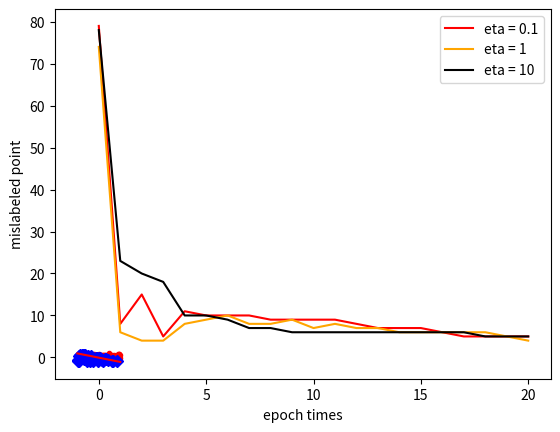

Here is the Python script that generated this plot:
import numpy as np
import matplotlib.pyplot as plt
#matplotlib.pyplot是使matplotlib像MATLAB一样工作的命令样式函数的集合。每个pyplot功能都会对图形进行一些更改：例如，创建图形，在图形中创建绘图区域，在绘图区域中绘制一些线条，用标签装饰绘图等。



#随机生成W
#np.random.seed(10)
#np.random.seed(15)
np.random.seed(20)
w0 = np.random.uniform(-0.25,0.25)
w1 = np.random.uniform(-1,1)
w2 = np.random.uniform(-1,1)
w = [w0,w1,w2]
print(w)

#绘制期望图


#100 point
points = np.random.uniform(-1,1,200)
one = np.ones((100,1))

points = points.reshape(-1,2)
v = np.append(one, points, axis = 1)

#1000个点
#points = np.random.uniform(-1,1,2000)
#one = np.ones((1000,1))

#points = points.reshape(-1,2)
#v = np.append(one, points, axis = 1)

s1 = []
s2 = []
y1= []
for i in range(len(v)):
    if np.dot(v[i],w) >=0:
        s1.append(list(points[i]))
        y1.append(1)
    else:
        s2.append(list(points[i]))
        y1.append(0)

plt.plot(np.dot(s1,[1,0]), np.dot(s1,[0,1]), '.', color='red');
plt.plot(np.dot(s2,[1,0]), np.dot(s2,[0,1]), 'D', color='blue');
x = np.linspace(-1,1,100)
y = -w0/w2 - w1/w2*x
plt.plot(x, y, '-r')
plt.xlabel("x1")
plt.ylabel("x2")
plt.show()


#初始输入：training parameter η = 1；计数number of Missclassification=0随机初始化一个W'=uniformly at random on [−1, 1]

# eta = 1 condition
time = 20
e = 1
w0_m = np.random.uniform(-1, 1)
w1_m = np.random.uniform(-1, 1)
w2_m = np.random.uniform(-1, 1)
w_m = [w0_m, w1_m, w2_m]
mis_label1 = []
count = 0
for i in range(len(s1)):
    if ((w0_m + w1_m * s1[i][0] + w2_m * s1[i][1]) < 0):
        count += 1;
for i in range(len(s2)):
    if ((w0_m + w1_m * s2[i][0] + w2_m * s2[i][1]) >= 0):
        count += 1;
mis_label1.append(count)


def step(a, b, c, x):
    if ((a + b * x[1] + c * x[2]) >= 0):
        return 1
    else:
        return 0


for j in range(time):
    # training
    for i in range(len(y1)):
        count = 0
        Y = step(w0_m, w1_m, w2_m, v[i])
        w0_m = w0_m + e * (y1[i] - Y)
        w1_m = w1_m + e * v[i][1] * (y1[i] - Y)
        w2_m = w2_m + e * v[i][2] * (y1[i] - Y)
    for k in range(len(s1)):
        if ((w0_m + w1_m * s1[k][0] + w2_m * s1[k][1]) < 0):
            count += 1;
    for k in range(len(s2)):
        if ((w0_m + w1_m * s2[k][0] + w2_m * s2[k][1]) >= 0):
            count += 1;
    mis_label1.append(count)
w11 = [w0_m, w1_m, w2_m]

# eta = 10 condition
e = 10
w0_m = w_m[0]
w1_m = w_m[1]
w2_m = w_m[2]
mis_label2 = []

for i in range(len(s1)):
    if ((w0_m + w1_m * s1[i][0] + w2_m * s1[i][1]) < 0):
        count += 1;
for i in range(len(s2)):
    if ((w0_m + w1_m * s2[i][0] + w2_m * s2[i][1]) >= 0):
        count += 1;
mis_label2.append(count)


def step(a, b, c, x):
    if ((a + b * x[1] + c * x[2]) >= 0):
        return 1
    else:
        return 0


for j in range(time):
    # training
    for i in range(len(y1)):
        count = 0
        Y = step(w0_m, w1_m, w2_m, v[i])
        w0_m = w0_m + e * (y1[i] - Y)
        w1_m = w1_m + e * v[i][1] * (y1[i] - Y)
        w2_m = w2_m + e * v[i][2] * (y1[i] - Y)
    for k in range(len(s1)):
        if ((w0_m + w1_m * s1[k][0] + w2_m * s1[k][1]) < 0):
            count += 1;
    for k in range(len(s2)):
        if ((w0_m + w1_m * s2[k][0] + w2_m * s2[k][1]) >= 0):
            count += 1;
    mis_label2.append(count)
w22 = [w0_m, w1_m, w2_m]

# eta = 0.1 condition
e = 0.1
w0_m = w_m[0]
w1_m = w_m[1]
w2_m = w_m[2]
mis_label3 = []

for i in range(len(s1)):
    if ((w0_m + w1_m * s1[i][0] + w2_m * s1[i][1]) < 0):
        count += 1;
for i in range(len(s2)):
    if ((w0_m + w1_m * s2[i][0] + w2_m * s2[i][1]) >= 0):
        count += 1;
mis_label3.append(count)


def step(a, b, c, x):
    if ((a + b * x[1] + c * x[2]) >= 0):
        return 1
    else:
        return 0


for j in range(time):
    # training
    for i in range(len(y1)):
        count = 0
        Y = step(w0_m, w1_m, w2_m, v[i])
        w0_m = w0_m + e * (y1[i] - Y)
        w1_m = w1_m + e * v[i][1] * (y1[i] - Y)
        w2_m = w2_m + e * v[i][2] * (y1[i] - Y)
    for k in range(len(s1)):
        if ((w0_m + w1_m * s1[k][0] + w2_m * s1[k][1]) < 0):
            count += 1;
    for k in range(len(s2)):
        if ((w0_m + w1_m * s2[k][0] + w2_m * s2[k][1]) >= 0):
            count += 1;
    mis_label3.append(count)
w33 = [w0_m, w1_m, w2_m]

plt.plot(mis_label3, color='red', label='eta = 0.1')
plt.plot(mis_label1, color='orange', label='eta = 1')
plt.plot(mis_label2, color='black', label='eta = 10')
plt.xlabel('epoch times')
plt.ylabel('mislabeled point')
plt.legend()
plt.show()
print("reference  w0=", w[0],'s1=',w[1],'w2=',w[2])
print("η=0.1 w0=", w33[0], 's1=', w33[1], 'w2=', w33[2])
print("η=1  w0=", w11[0], 's1=', w11[1], 'w2=', w11[2])
print("η=10 w0=", w22[0], 's1=', w22[1], 'w2=', w22[2])





